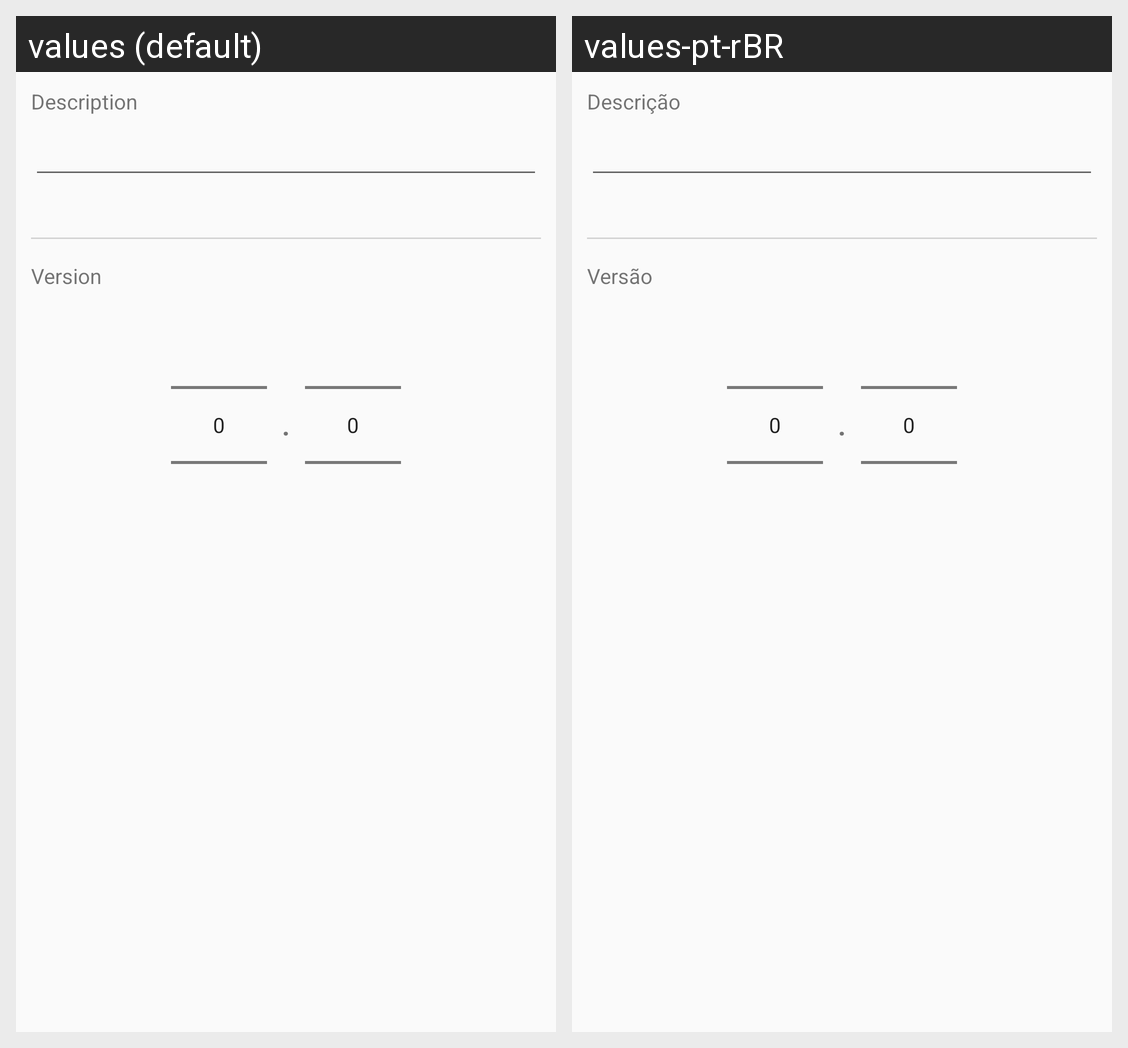

This grid shows one Android layout under two languages. Give, for every string resource on the screen, its name, the default text and each shown locale's text.
Android screen res/layout/alert_editar.xml rendered under 2 locales, left to right: values (default), values-pt-rBR. Device: Nexus 5 (rendered at 1080×1920; each locale shown at half size, 540×960, under a caption strip naming it); theme Theme.AppCompat.Light.
Strings drawn on this screen, with the default value and each locale's value (text and hints the layout hard-codes, and strings that could not be matched under every locale, appear in the picture but are not listed):

alert_editar_descricao
  values: Description
  values-pt-rBR: Descrição

alert_editar_versao
  values: Version
  values-pt-rBR: Versão

alert_editar_ponto
  values: .
  values-pt-rBR: .
